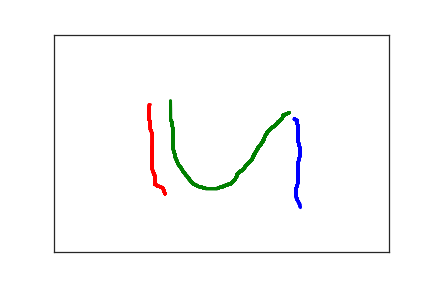

Source data for this figure (header and first rows):
3.590000000000000000e+02, 1.940000000000000000e+02, 0.000000000000000000e+00, 1.000000000000000000e+00
3.630000000000000000e+02, 1.980000000000000000e+02, 6.200000000000000000e+01, 1.000000000000000000e+00
3.630000000000000000e+02, 2.030000000000000000e+02, 7.900000000000000000e+01, 1.000000000000000000e+00
3.640000000000000000e+02, 2.090000000000000000e+02, 9.700000000000000000e+01, 1.000000000000000000e+00
3.640000000000000000e+02, 2.170000000000000000e+02, 1.160000000000000000e+02, 1.000000000000000000e+00
3.640000000000000000e+02, 2.230000000000000000e+02, 1.280000000000000000e+02, 1.000000000000000000e+00
3.640000000000000000e+02, 2.280000000000000000e+02, 1.460000000000000000e+02, 1.000000000000000000e+00
3.640000000000000000e+02, 2.330000000000000000e+02, 1.670000000000000000e+02, 1.000000000000000000e+00
3.640000000000000000e+02, 2.380000000000000000e+02, 1.820000000000000000e+02, 1.000000000000000000e+00
3.640000000000000000e+02, 2.430000000000000000e+02, 1.980000000000000000e+02, 1.000000000000000000e+00
3.650000000000000000e+02, 2.480000000000000000e+02, 2.120000000000000000e+02, 1.000000000000000000e+00
3.660000000000000000e+02, 2.540000000000000000e+02, 2.320000000000000000e+02, 1.000000000000000000e+00
3.670000000000000000e+02, 2.600000000000000000e+02, 2.480000000000000000e+02, 1.000000000000000000e+00
3.670000000000000000e+02, 2.670000000000000000e+02, 2.640000000000000000e+02, 1.000000000000000000e+00
3.670000000000000000e+02, 2.740000000000000000e+02, 2.860000000000000000e+02, 1.000000000000000000e+00
3.670000000000000000e+02, 2.800000000000000000e+02, 3.020000000000000000e+02, 1.000000000000000000e+00
3.660000000000000000e+02, 2.860000000000000000e+02, 3.250000000000000000e+02, 1.000000000000000000e+00
3.650000000000000000e+02, 2.920000000000000000e+02, 3.400000000000000000e+02, 1.000000000000000000e+00
3.640000000000000000e+02, 2.970000000000000000e+02, 3.430000000000000000e+02, 1.000000000000000000e+00
3.640000000000000000e+02, 3.020000000000000000e+02, 3.690000000000000000e+02, 1.000000000000000000e+00
3.640000000000000000e+02, 3.070000000000000000e+02, 3.870000000000000000e+02, 1.000000000000000000e+00
3.640000000000000000e+02, 3.120000000000000000e+02, 4.030000000000000000e+02, 1.000000000000000000e+00
3.640000000000000000e+02, 3.180000000000000000e+02, 4.220000000000000000e+02, 1.000000000000000000e+00
3.640000000000000000e+02, 3.230000000000000000e+02, 4.370000000000000000e+02, 1.000000000000000000e+00
3.640000000000000000e+02, 3.290000000000000000e+02, 4.510000000000000000e+02, 1.000000000000000000e+00
3.640000000000000000e+02, 3.350000000000000000e+02, 4.700000000000000000e+02, 1.000000000000000000e+00
3.640000000000000000e+02, 3.420000000000000000e+02, 4.850000000000000000e+02, 1.000000000000000000e+00
3.630000000000000000e+02, 3.480000000000000000e+02, 5.020000000000000000e+02, 1.000000000000000000e+00
3.620000000000000000e+02, 3.520000000000000000e+02, 5.180000000000000000e+02, 1.000000000000000000e+00
3.610000000000000000e+02, 3.560000000000000000e+02, 5.360000000000000000e+02, 1.000000000000000000e+00
3.610000000000000000e+02, 3.580000000000000000e+02, 5.560000000000000000e+02, 1.000000000000000000e+00
3.610000000000000000e+02, 3.590000000000000000e+02, 5.740000000000000000e+02, 1.000000000000000000e+00
3.610000000000000000e+02, 3.620000000000000000e+02, 5.930000000000000000e+02, 1.000000000000000000e+00
3.610000000000000000e+02, 3.640000000000000000e+02, 6.110000000000000000e+02, 1.000000000000000000e+00
3.610000000000000000e+02, 3.670000000000000000e+02, 6.260000000000000000e+02, 1.000000000000000000e+00
3.610000000000000000e+02, 3.690000000000000000e+02, 6.460000000000000000e+02, 1.000000000000000000e+00
3.620000000000000000e+02, 3.720000000000000000e+02, 6.600000000000000000e+02, 1.000000000000000000e+00
3.620000000000000000e+02, 3.740000000000000000e+02, 6.760000000000000000e+02, 1.000000000000000000e+00
3.620000000000000000e+02, 3.760000000000000000e+02, 6.980000000000000000e+02, 1.000000000000000000e+00
3.630000000000000000e+02, 3.770000000000000000e+02, 7.190000000000000000e+02, 1.000000000000000000e+00
3.630000000000000000e+02, 3.790000000000000000e+02, 7.310000000000000000e+02, 1.000000000000000000e+00
3.630000000000000000e+02, 3.800000000000000000e+02, 7.440000000000000000e+02, 1.000000000000000000e+00
3.640000000000000000e+02, 3.820000000000000000e+02, 7.640000000000000000e+02, 1.000000000000000000e+00
3.650000000000000000e+02, 3.840000000000000000e+02, 7.800000000000000000e+02, 1.000000000000000000e+00
3.650000000000000000e+02, 3.860000000000000000e+02, 8.140000000000000000e+02, 1.000000000000000000e+00
3.660000000000000000e+02, 3.870000000000000000e+02, 8.270000000000000000e+02, 1.000000000000000000e+00
3.660000000000000000e+02, 3.890000000000000000e+02, 8.440000000000000000e+02, 1.000000000000000000e+00
3.670000000000000000e+02, 3.900000000000000000e+02, 8.670000000000000000e+02, 1.000000000000000000e+00
3.670000000000000000e+02, 3.910000000000000000e+02, 8.830000000000000000e+02, 1.000000000000000000e+00
3.670000000000000000e+02, 3.930000000000000000e+02, 8.980000000000000000e+02, 1.000000000000000000e+00
3.670000000000000000e+02, 3.950000000000000000e+02, 9.110000000000000000e+02, 1.000000000000000000e+00
3.680000000000000000e+02, 3.960000000000000000e+02, 9.280000000000000000e+02, 1.000000000000000000e+00
3.680000000000000000e+02, 3.980000000000000000e+02, 9.480000000000000000e+02, 1.000000000000000000e+00
3.680000000000000000e+02, 3.990000000000000000e+02, 9.590000000000000000e+02, 1.000000000000000000e+00
1.660000000000000000e+02, 3.660000000000000000e+02, 1.804000000000000000e+03, 2.000000000000000000e+00
1.640000000000000000e+02, 3.600000000000000000e+02, 1.851000000000000000e+03, 2.000000000000000000e+00
1.640000000000000000e+02, 3.580000000000000000e+02, 1.864000000000000000e+03, 2.000000000000000000e+00
1.630000000000000000e+02, 3.550000000000000000e+02, 1.877000000000000000e+03, 2.000000000000000000e+00
1.610000000000000000e+02, 3.520000000000000000e+02, 1.895000000000000000e+03, 2.000000000000000000e+00
1.590000000000000000e+02, 3.500000000000000000e+02, 1.915000000000000000e+03, 2.000000000000000000e+00
1.560000000000000000e+02, 3.490000000000000000e+02, 1.928000000000000000e+03, 2.000000000000000000e+00
... 180 more rows
